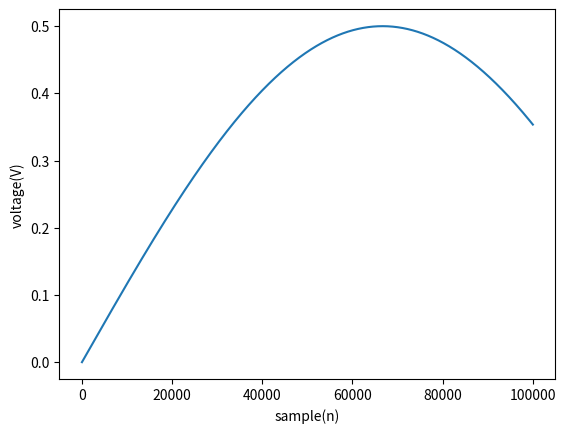

Write the Python code that produced this figure.
#just some help on how to make a sin wave

import matplotlib.pyplot as plt
import numpy as np


Fs = 100000
f = .75
sample = 100000
x = np.arange(sample)
y = np.sin(1 * np.pi * f * x / Fs) * .5
plt.plot(x, y)
plt.xlabel('sample(n)')
plt.ylabel('voltage(V)')
plt.show()
